Dataset: gesture (GitHub, zeeshanmahar007/Sign-Talk---Bridge-the-Gap-of-Communication). Classes: hello, thanks, yes.

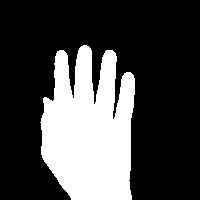
Label: hello

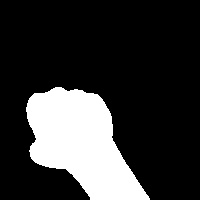
Label: yes

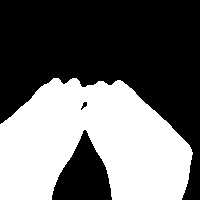
Label: thanks

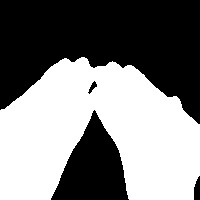
Label: thanks

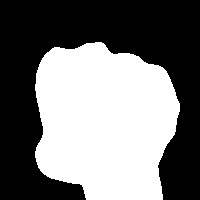
Label: yes

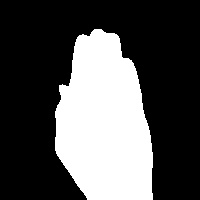
Label: hello
